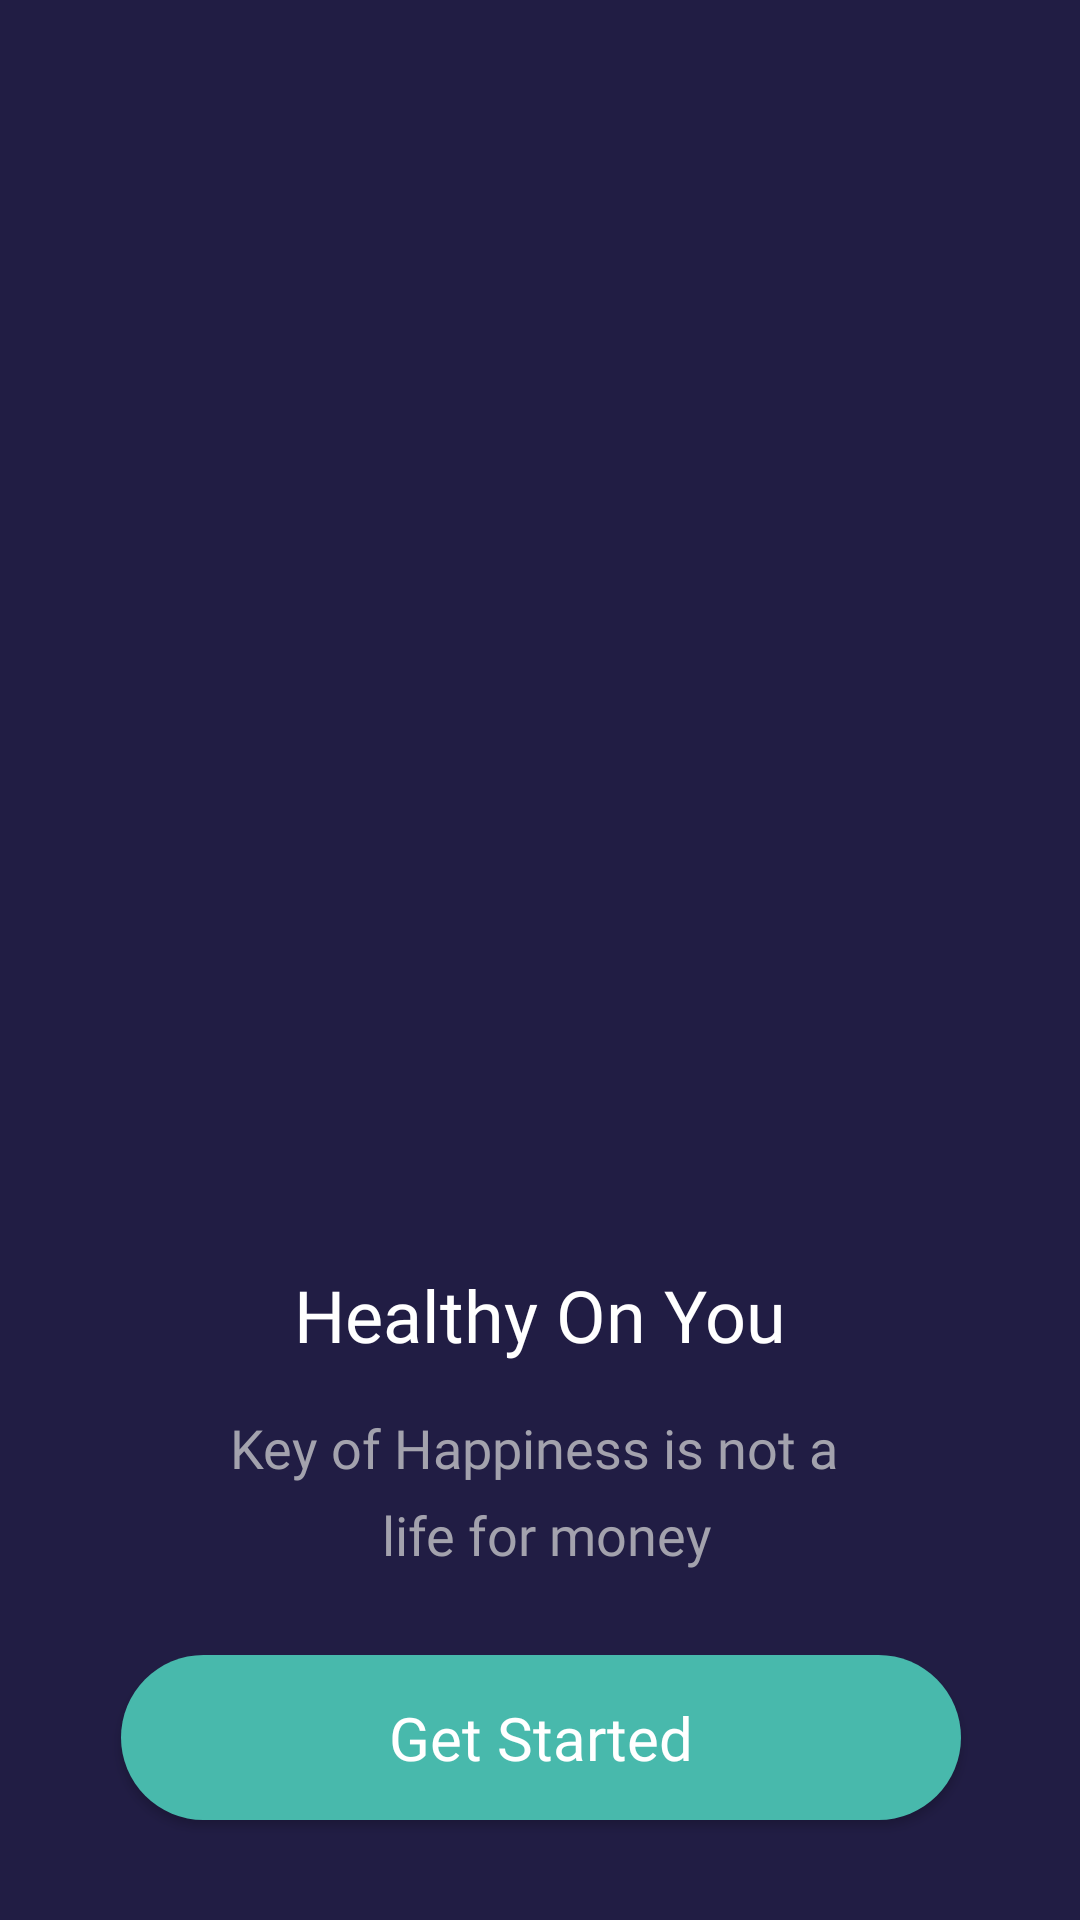

Produce the Android XML layout that renders to this screen, including the resource entries it uses.
<!-- AndroidManifest.xml: application theme Theme.StopWatch -->
<!-- res/layout/activity_main.xml -->
<?xml version="1.0" encoding="utf-8"?>
<androidx.constraintlayout.widget.ConstraintLayout xmlns:android="http://schemas.android.com/apk/res/android"
    xmlns:app="http://schemas.android.com/apk/res-auto"
    xmlns:tools="http://schemas.android.com/tools"
    android:layout_width="match_parent"
    android:layout_height="match_parent"
    android:background="@color/bg_color"
    tools:context=".MainActivity">

    <ImageView
        android:id="@+id/image_splash"
        android:layout_width="380dp"
        android:layout_height="390dp"
        android:layout_marginStart="31dp"
        android:scaleType="centerCrop"
        android:src="@drawable/icget"
        app:layout_constraintEnd_toEndOf="parent"
        app:layout_constraintStart_toStartOf="parent"
        app:layout_constraintTop_toTopOf="parent" />

    <TextView
        android:id="@+id/txt_splash"
        android:layout_width="wrap_content"
        android:layout_height="wrap_content"
        android:layout_marginTop="32dp"
        android:fontFamily="@font/mregular"
        android:text="@string/healthy_on_you"
        android:textColor="@android:color/white"
        android:textSize="24sp"
        app:layout_constraintEnd_toEndOf="parent"
        app:layout_constraintStart_toStartOf="parent"
        app:layout_constraintTop_toBottomOf="@+id/image_splash" />

    <TextView
        android:id="@+id/txt_sub_splash"
        android:layout_width="wrap_content"
        android:layout_height="wrap_content"
        android:layout_marginTop="16dp"
        android:fontFamily="@font/mlight"
        android:lineSpacingExtra="8dp"
        android:text="@string/sub_text"
        android:textAlignment="center"
        android:textColor="@color/tint_white"
        android:textSize="18sp"
        app:layout_constraintEnd_toEndOf="@+id/txt_splash"
        app:layout_constraintStart_toStartOf="@+id/txt_splash"
        app:layout_constraintTop_toBottomOf="@+id/txt_splash" />

    <Button
        android:id="@+id/btn_next"
        android:layout_width="280dp"
        android:layout_height="55dp"
        android:layout_marginTop="28dp"
        android:layout_marginBottom="40dp"
        android:background="@drawable/round_btn"
        android:fontFamily="@font/mmedium"
        android:text="@string/get_started"
        android:backgroundTint="@color/tint_green"
        android:textAllCaps="false"
        android:textColor="@android:color/white"
        android:textSize="20sp"
        app:layout_constraintEnd_toEndOf="@+id/txt_sub_splash"
        app:layout_constraintStart_toStartOf="@+id/txt_sub_splash"
        app:layout_constraintTop_toBottomOf="@+id/txt_sub_splash" />


</androidx.constraintlayout.widget.ConstraintLayout>
<!-- resources referenced by this layout -->
<resources>
  <color name="bg_color">#211D44</color>
  <color name="tint_green">#48B9AC</color>
  <color name="tint_white">#A3A2AD</color>
  <!-- drawable round_btn (drawable) -->
  <?xml version="1.0" encoding="utf-8"?>
  <shape xmlns:android="http://schemas.android.com/apk/res/android">
  
      <solid android:color="#48B9AC" />
      <corners android:radius="200dp" />
  
  </shape>
  <string name="get_started">Get Started</string>
  <string name="healthy_on_you">Healthy On You</string>
  <string name="sub_text">Key of Happiness is not a \n life for money</string>
  <style name="Theme.StopWatch" parent="Theme.MaterialComponents.DayNight.NoActionBar">
          
          <item name="colorPrimary">@color/purple_500</item>
          <item name="colorPrimaryVariant">@color/bg_color</item>
          <item name="colorOnPrimary">@color/white</item>
          
          <item name="colorSecondary">@color/teal_200</item>
          <item name="colorSecondaryVariant">@color/teal_700</item>
          <item name="colorOnSecondary">@color/black</item>
          
          <item name="android:statusBarColor" tools:targetApi="l">?attr/colorPrimaryVariant</item>
          
      </style>
  <color name="purple_500">#FF6200EE</color>
  <color name="white">#FFFFFFFF</color>
  <color name="teal_200">#FF03DAC5</color>
  <color name="teal_700">#FF018786</color>
  <color name="black">#FF000000</color>
</resources>
